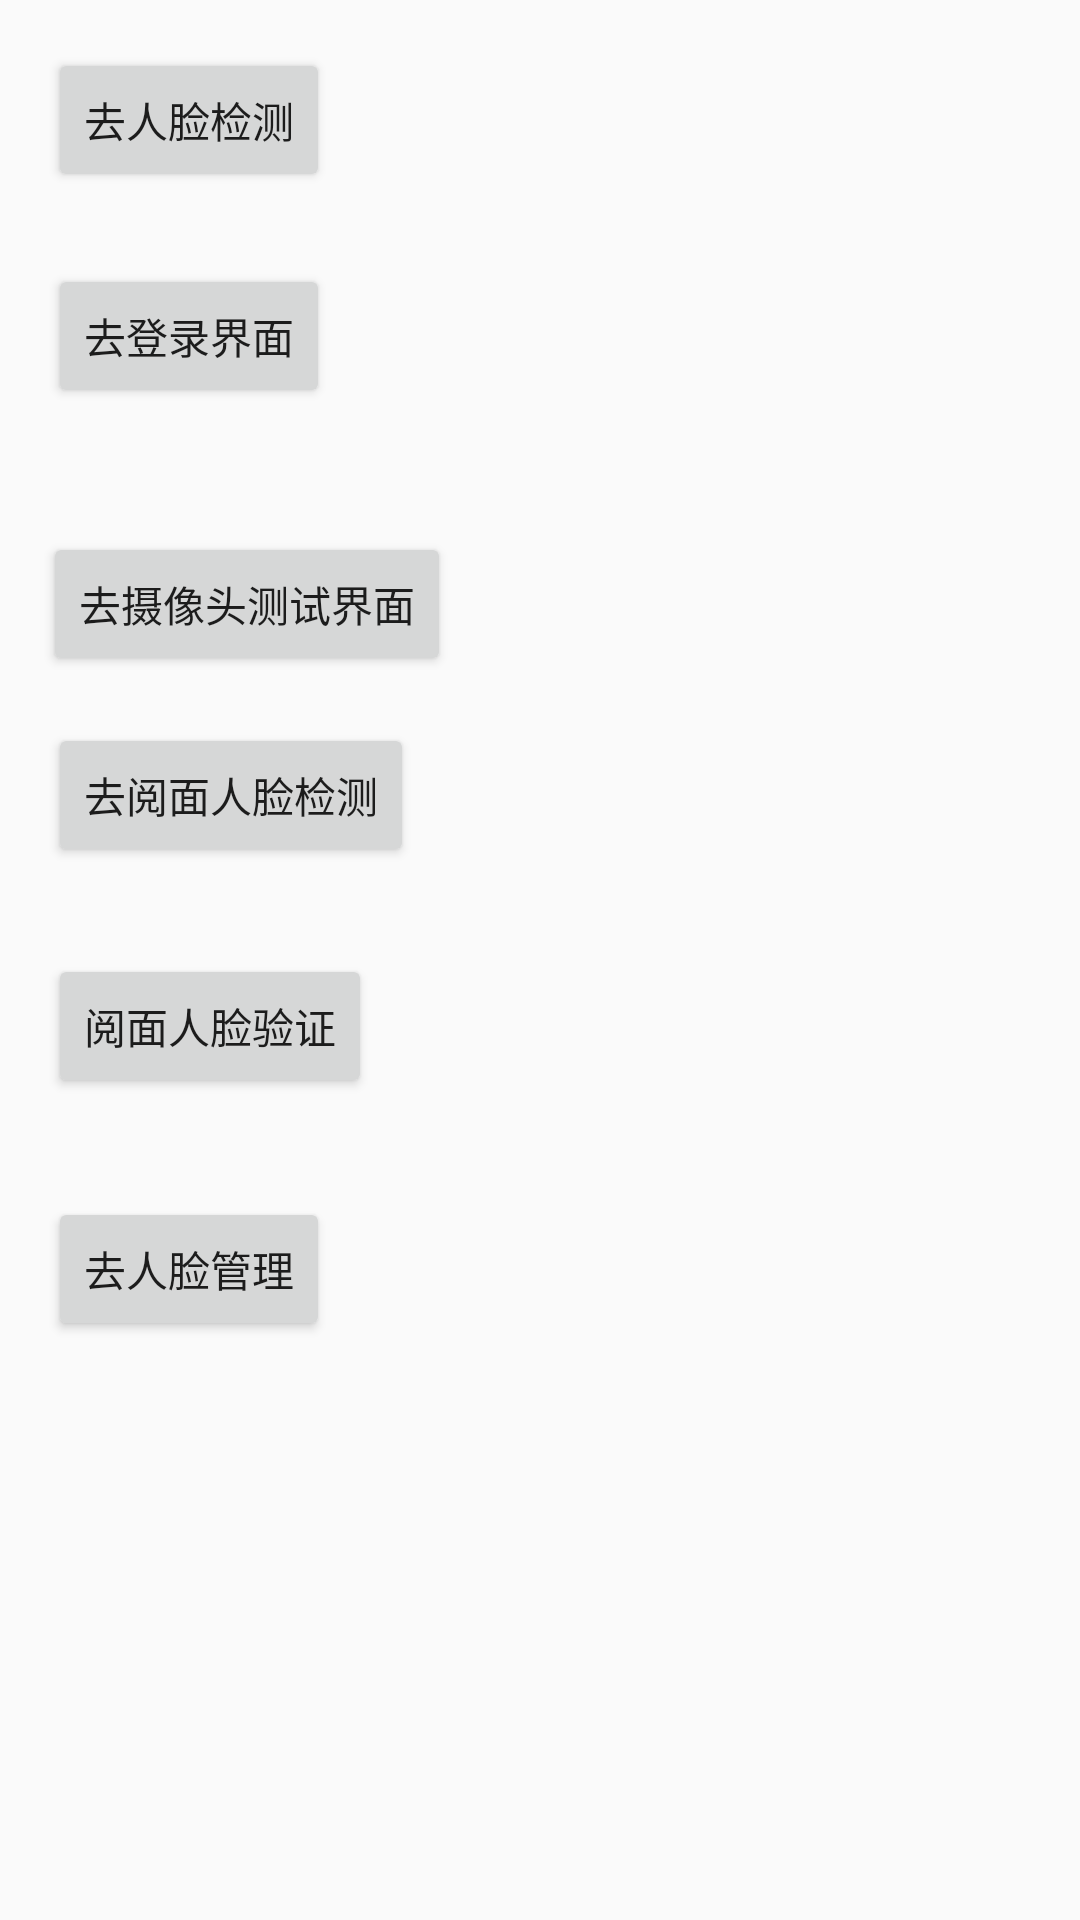

Produce the Android XML layout that renders to this screen, including the resource entries it uses.
<!-- AndroidManifest.xml: application theme AppTheme -->
<!-- res/layout/activity_main.xml -->
<?xml version="1.0" encoding="utf-8"?>
<android.support.constraint.ConstraintLayout xmlns:android="http://schemas.android.com/apk/res/android"
    xmlns:app="http://schemas.android.com/apk/res-auto"
    xmlns:tools="http://schemas.android.com/tools"
    android:layout_width="match_parent"
    android:layout_height="match_parent" >

    <Button
        android:id="@+id/gocamera"
        android:layout_width="wrap_content"
        android:layout_height="wrap_content"
        android:text="去摄像头测试界面"
        app:layout_constraintBottom_toBottomOf="parent"
        app:layout_constraintLeft_toLeftOf="parent"
        app:layout_constraintRight_toRightOf="parent"
        app:layout_constraintHorizontal_bias="0.064"
        android:layout_marginTop="8dp"
        app:layout_constraintVertical_bias="0.164"
        app:layout_constraintTop_toTopOf="@+id/gologin" />
    <Button
        android:id="@+id/gologin"
        android:layout_width="wrap_content"
        android:layout_height="wrap_content"
        android:text="去登录界面"
        app:layout_constraintTop_toTopOf="parent"
        android:layout_marginTop="88dp"
        android:layout_marginLeft="16dp"
        app:layout_constraintLeft_toLeftOf="parent" />
    <Button
        android:id="@+id/gofacecheck"
        android:layout_width="wrap_content"
        android:layout_height="wrap_content"
        android:text="去人脸检测"
        app:layout_constraintTop_toTopOf="parent"
        android:layout_marginTop="16dp"
        android:layout_marginLeft="16dp"
        app:layout_constraintLeft_toLeftOf="parent" />
    <Button
        android:id="@+id/gofacecheck2"
        android:layout_width="wrap_content"
        android:layout_height="wrap_content"
        android:text="去阅面人脸检测"
        app:layout_constraintTop_toTopOf="parent"
        android:layout_marginTop="241dp"
        android:layout_marginLeft="16dp"
        app:layout_constraintLeft_toLeftOf="parent" />
    <Button
        android:id="@+id/gofacecheck3"
        android:layout_width="wrap_content"
        android:layout_height="wrap_content"
        android:text="阅面人脸验证"
        app:layout_constraintTop_toTopOf="parent"
        android:layout_marginTop="318dp"
        android:layout_marginLeft="16dp"
        app:layout_constraintLeft_toLeftOf="parent" />
    <Button
        android:id="@+id/gofacemanager"
        android:layout_width="wrap_content"
        android:layout_height="wrap_content"
        android:text="去人脸管理"
        app:layout_constraintTop_toTopOf="parent"
        app:layout_constraintLeft_toLeftOf="parent"
        android:layout_marginLeft="16dp"
        android:layout_marginTop="399dp" />
</android.support.constraint.ConstraintLayout>
<!-- resources referenced by this layout -->
<resources>
  <style name="AppTheme" parent="Theme.AppCompat.Light.NoActionBar">
          
          <item name="colorPrimary">@color/colorPrimary</item>
          <item name="colorPrimaryDark">@color/colorPrimaryDark</item>
          <item name="colorAccent">@color/colorAccent</item>
      </style>
  <!-- not gathered from this repository: default colours our renderer supplied (Android Studio template values) -->
  <color name="colorPrimary">#FF6200EE</color>
  <color name="colorPrimaryDark">#FF3700B3</color>
  <color name="colorAccent">#FF03DAC5</color>
</resources>
